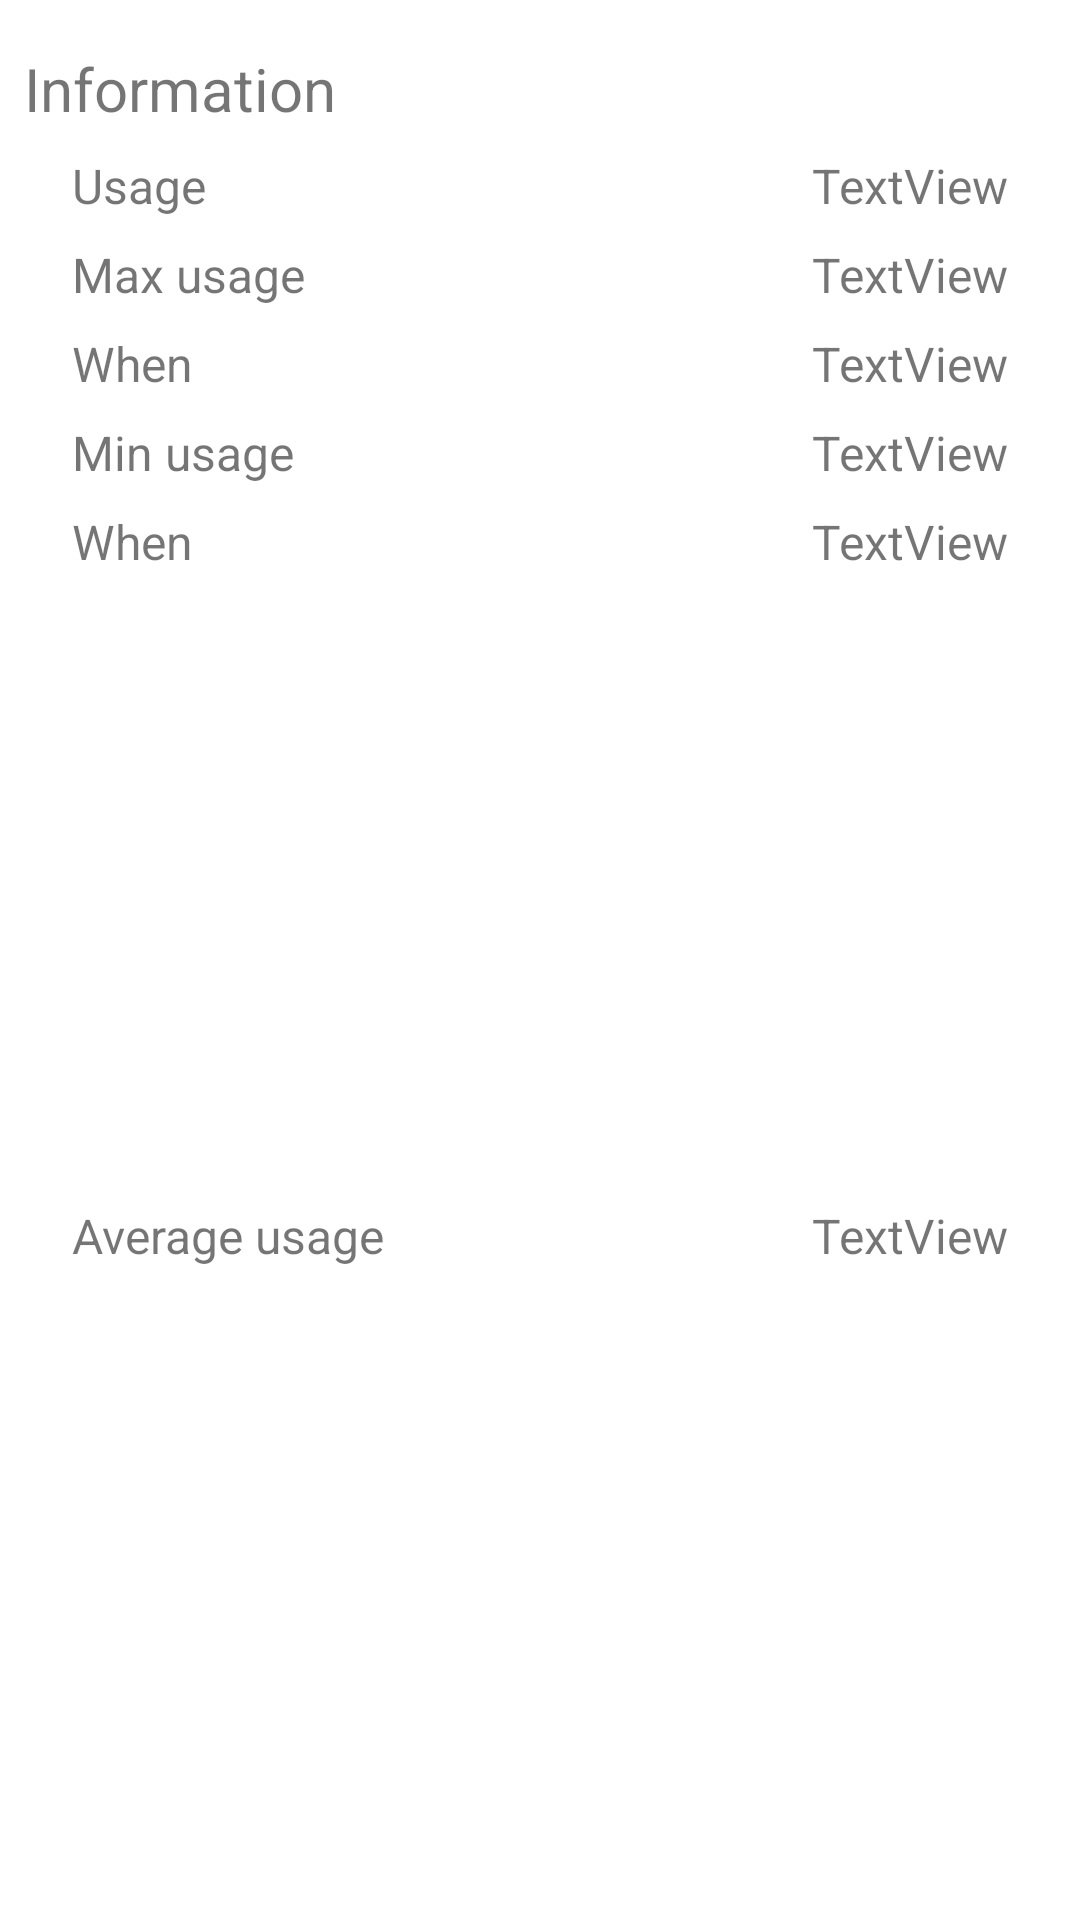

Layout XML and referenced resources for this Android screen:
<!-- AndroidManifest.xml: application theme Theme.ElectricAssistant -->
<!-- res/layout/usage_layout.xml -->
<?xml version="1.0" encoding="utf-8"?>
<androidx.constraintlayout.widget.ConstraintLayout xmlns:android="http://schemas.android.com/apk/res/android"
    xmlns:app="http://schemas.android.com/apk/res-auto"
    xmlns:tools="http://schemas.android.com/tools"
    android:layout_width="match_parent"
    android:layout_height="wrap_content"
    android:background="#FFFFFF">


    <TextView
        android:id="@+id/information_usagelayout_label_tv"
        android:layout_width="wrap_content"
        android:layout_height="wrap_content"
        android:layout_marginStart="8dp"
        android:layout_marginTop="16dp"
        android:text="Information"
        android:textSize="20sp"
        app:layout_constraintStart_toStartOf="parent"
        app:layout_constraintTop_toTopOf="parent" />


    <TextView
        android:id="@+id/usage_usagelayout_label_tv"
        android:layout_width="wrap_content"
        android:layout_height="wrap_content"
        android:layout_marginStart="24dp"
        android:layout_marginTop="8dp"
        android:text="Usage"
        android:textSize="16sp"
        app:layout_constraintStart_toStartOf="parent"
        app:layout_constraintTop_toBottomOf="@+id/information_usagelayout_label_tv" />

    <TextView
        android:id="@+id/min_usage_usagelayout_label_tv"
        android:layout_width="wrap_content"
        android:layout_height="wrap_content"
        android:layout_marginStart="24dp"
        android:layout_marginTop="8dp"
        android:text="Min usage"
        android:textSize="16sp"
        app:layout_constraintStart_toStartOf="parent"
        app:layout_constraintTop_toBottomOf="@+id/max_usage_usagelayout_when_label_tv" />

    <TextView
        android:id="@+id/min_usage_usagelayout_when_label_tv"
        android:layout_width="wrap_content"
        android:layout_height="wrap_content"
        android:layout_marginStart="24dp"
        android:layout_marginTop="8dp"
        android:text="When"
        android:textSize="16sp"
        app:layout_constraintStart_toStartOf="parent"
        app:layout_constraintTop_toBottomOf="@+id/min_usage_usagelayout_label_tv" />

    <TextView
        android:id="@+id/max_usage_usagelayout_label_tv"
        android:layout_width="wrap_content"
        android:layout_height="wrap_content"
        android:layout_marginStart="24dp"
        android:layout_marginTop="8dp"
        android:text="Max usage"
        android:textSize="16sp"
        app:layout_constraintStart_toStartOf="parent"
        app:layout_constraintTop_toBottomOf="@+id/usage_usagelayout_label_tv" />

    <TextView
        android:id="@+id/max_usage_usagelayout_when_label_tv"
        android:layout_width="wrap_content"
        android:layout_height="wrap_content"
        android:layout_marginStart="24dp"
        android:layout_marginTop="8dp"
        android:text="When"
        android:textSize="16sp"
        app:layout_constraintStart_toStartOf="parent"
        app:layout_constraintTop_toBottomOf="@+id/max_usage_usagelayout_label_tv" />

    <TextView
        android:id="@+id/usage_usagelayout_value_tv"
        android:layout_width="wrap_content"
        android:layout_height="wrap_content"
        android:layout_marginEnd="24dp"
        android:text="TextView"
        android:textSize="16sp"
        app:layout_constraintBottom_toBottomOf="@+id/usage_usagelayout_label_tv"
        app:layout_constraintEnd_toEndOf="parent"
        app:layout_constraintTop_toTopOf="@+id/usage_usagelayout_label_tv" />

    <TextView
        android:id="@+id/max_usage_usagelayout_value_tv"
        android:layout_width="wrap_content"
        android:layout_height="wrap_content"
        android:layout_marginEnd="24dp"
        android:text="TextView"
        android:textSize="16sp"
        app:layout_constraintBottom_toBottomOf="@+id/max_usage_usagelayout_label_tv"
        app:layout_constraintEnd_toEndOf="parent"
        app:layout_constraintTop_toTopOf="@+id/max_usage_usagelayout_label_tv" />

    <TextView
        android:id="@+id/max_usage_usagelayout_when_value_tv"
        android:layout_width="wrap_content"
        android:layout_height="wrap_content"
        android:layout_marginEnd="24dp"
        android:text="TextView"
        android:textSize="16sp"
        app:layout_constraintBottom_toBottomOf="@+id/max_usage_usagelayout_when_label_tv"
        app:layout_constraintEnd_toEndOf="parent"
        app:layout_constraintTop_toTopOf="@+id/max_usage_usagelayout_when_label_tv" />

    <TextView
        android:id="@+id/min_usage_usagelayout_value_tv"
        android:layout_width="wrap_content"
        android:layout_height="wrap_content"
        android:layout_marginEnd="24dp"
        android:text="TextView"
        android:textSize="16sp"
        app:layout_constraintBottom_toBottomOf="@+id/min_usage_usagelayout_label_tv"
        app:layout_constraintEnd_toEndOf="parent"
        app:layout_constraintTop_toTopOf="@+id/min_usage_usagelayout_label_tv" />

    <TextView
        android:id="@+id/min_usage_usagelayout_when_value_tv"
        android:layout_width="wrap_content"
        android:layout_height="wrap_content"
        android:layout_marginEnd="24dp"
        android:text="TextView"
        android:textSize="16sp"
        app:layout_constraintBottom_toBottomOf="@+id/min_usage_usagelayout_when_label_tv"
        app:layout_constraintEnd_toEndOf="parent"
        app:layout_constraintTop_toTopOf="@+id/min_usage_usagelayout_when_label_tv" />

    <TextView
        android:id="@+id/average_usagelayout_label_tv"
        android:layout_width="wrap_content"
        android:layout_height="wrap_content"
        android:layout_marginStart="24dp"
        android:layout_marginTop="8dp"
        android:layout_marginBottom="16dp"
        android:text="Average usage"
        android:textSize="16sp"
        app:layout_constraintBottom_toBottomOf="parent"
        app:layout_constraintStart_toStartOf="parent"
        app:layout_constraintTop_toBottomOf="@+id/min_usage_usagelayout_when_label_tv" />

    <TextView
        android:id="@+id/average_usagelayout_value_tv"
        android:layout_width="wrap_content"
        android:layout_height="wrap_content"
        android:layout_marginEnd="24dp"
        android:text="TextView"
        android:textSize="16sp"
        app:layout_constraintBottom_toBottomOf="@+id/average_usagelayout_label_tv"
        app:layout_constraintEnd_toEndOf="parent"
        app:layout_constraintTop_toTopOf="@+id/average_usagelayout_label_tv" />


</androidx.constraintlayout.widget.ConstraintLayout>
<!-- resources referenced by this layout -->
<resources>
  <style name="Theme.ElectricAssistant" parent="Theme.MaterialComponents.DayNight.DarkActionBar">
          
          <item name="colorPrimary">@color/teal_custom</item>
          <item name="colorPrimaryVariant">@color/teal_custom2</item>
          <item name="colorOnPrimary">@color/white</item>
          
          <item name="colorSecondary">@color/teal_200</item>
          <item name="colorSecondaryVariant">@color/teal_700</item>
          <item name="colorOnSecondary">@color/black</item>
          
          <item name="android:statusBarColor" tools:targetApi="l">?attr/colorPrimaryVariant</item>
          
          <item name="preferenceTheme">@style/PreferenceThemeOverlay</item>
      </style>
  <color name="teal_custom">#FF008B8B</color>
  <color name="teal_custom2">#FF5F9EA0</color>
  <color name="white">#FFFFFFFF</color>
  <color name="teal_200">#FF03DAC5</color>
  <color name="teal_700">#FF018786</color>
  <color name="black">#FF000000</color>
</resources>
